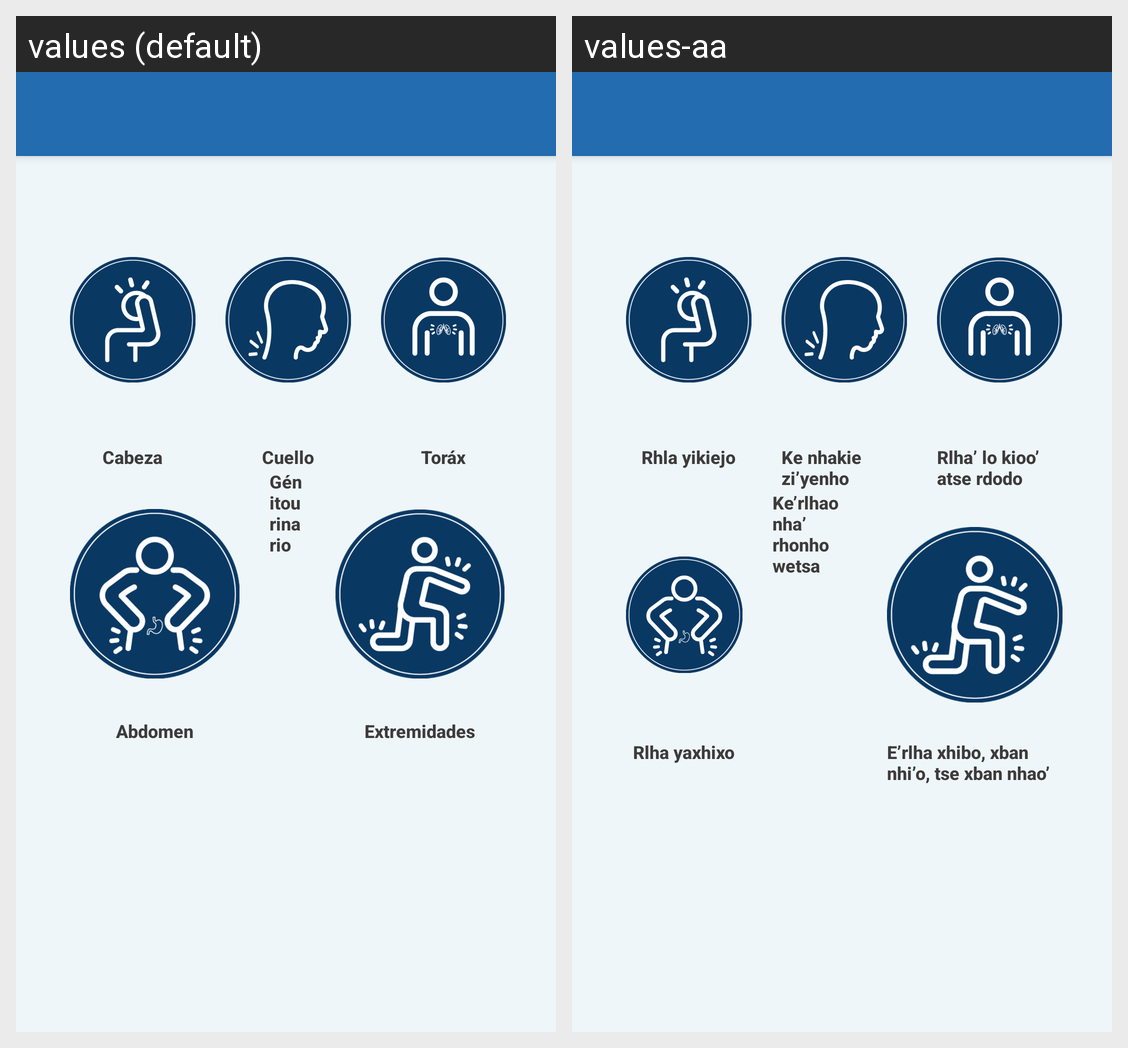

Translations of the strings shown on this Android screen, per locale in the grid:
Android screen res/layout/activity_partes_cuerpo.xml rendered under 2 locales, left to right: values (default), values-aa. Device: Nexus 5 (rendered at 1080×1920; each locale shown at half size, 540×960, under a caption strip naming it); theme AppTheme.
Strings drawn on this screen, with the default value and each locale's value (text and hints the layout hard-codes, and strings that could not be matched under every locale, appear in the picture but are not listed):

cabeza
  values: Cabeza
  values-aa: Rhla yikiejo

cuello
  values: Cuello
  values-aa: Ke nhakie zi’yenho

torax
  values: Toráx
  values-aa: Rlha’ lo kioo’ atse rdodo

abdomen
  values: Abdomen
  values-aa: Rlha yaxhixo

genitourinario
  values: Génitourinario
  values-aa: Ke’rlhao nha’ rhonho wetsa

extremidades
  values: Extremidades
  values-aa: E’rlha xhibo, xban nhi’o, tse xban nhao’
